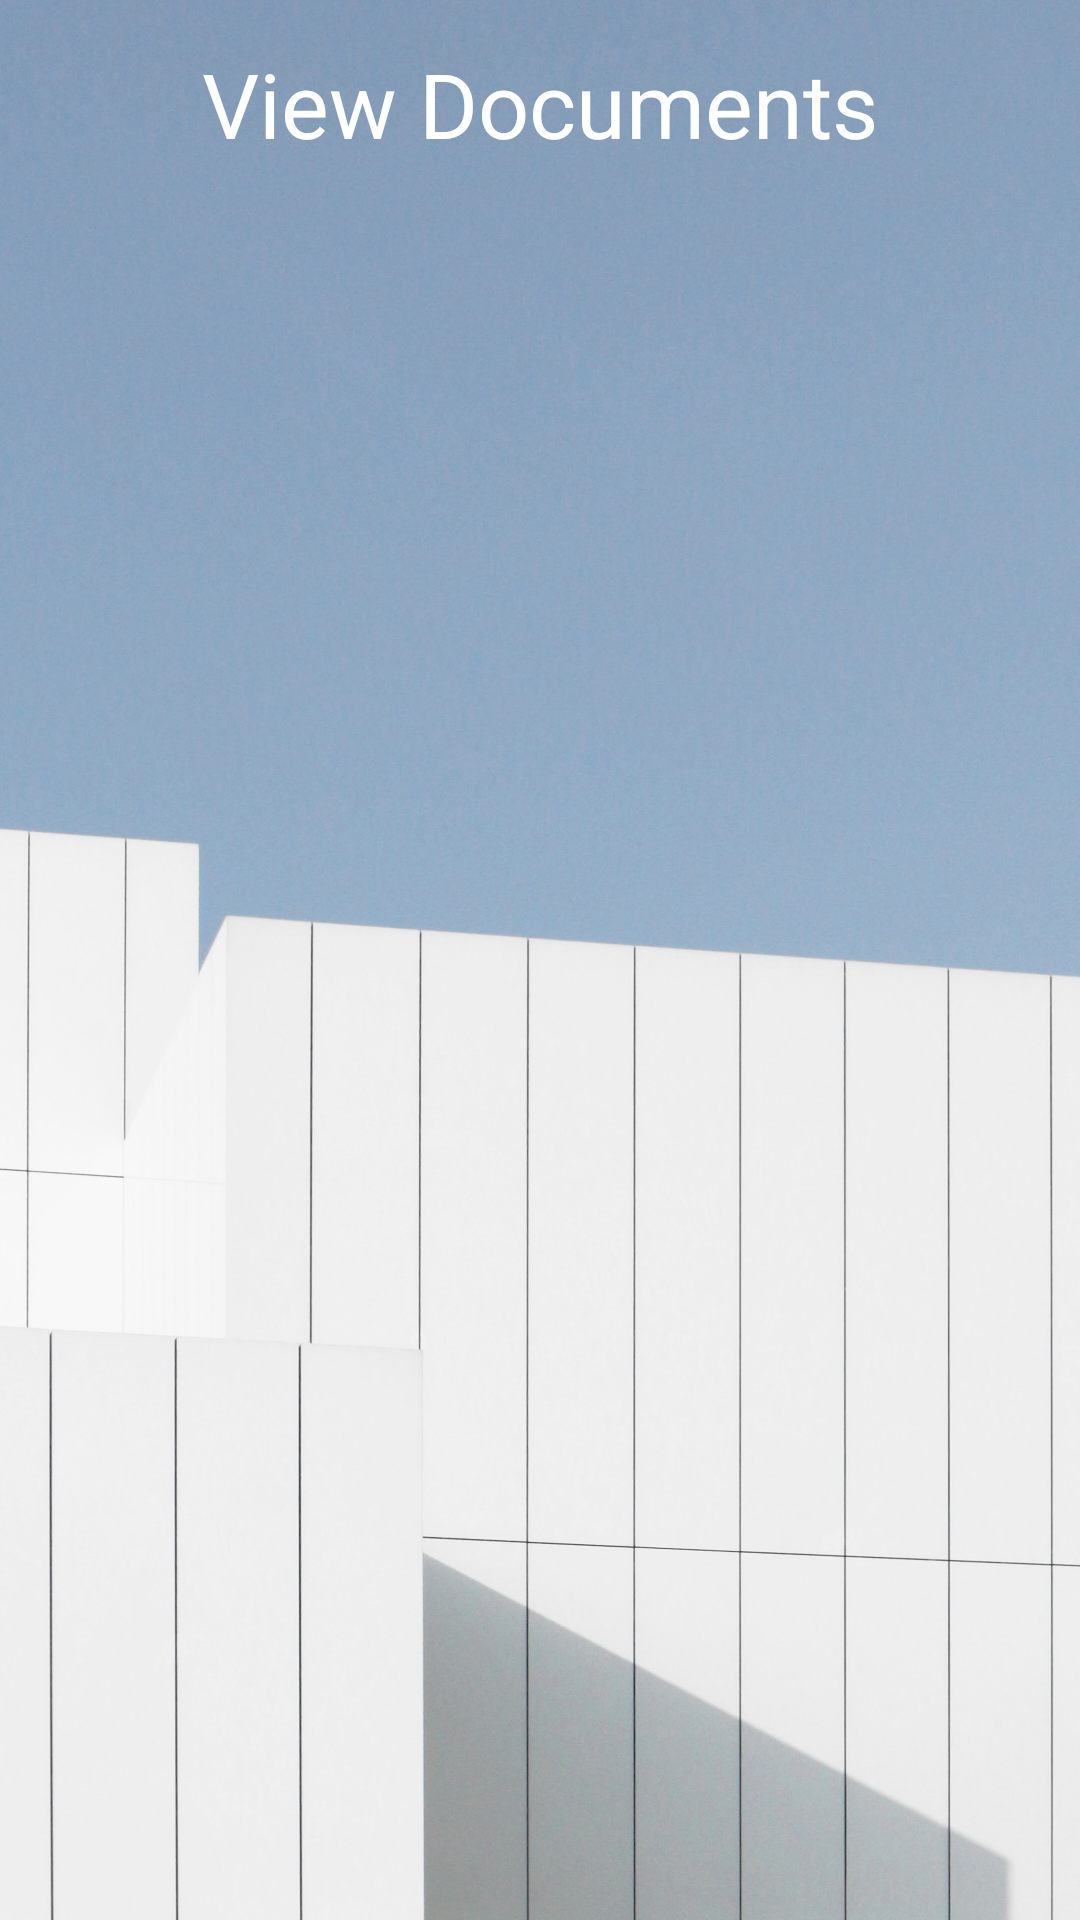

Reconstruct the res/layout file that produces this screen, plus the resources it refers to.
<!-- AndroidManifest.xml: application theme Theme.Vehicleservice -->
<!-- res/layout/activity_insurence.xml -->
<?xml version="1.0" encoding="utf-8"?>
<LinearLayout xmlns:android="http://schemas.android.com/apk/res/android"
    xmlns:app="http://schemas.android.com/apk/res-auto"
    xmlns:tools="http://schemas.android.com/tools"
    android:layout_width="match_parent"
    android:layout_height="match_parent"
    android:gravity="center"
    android:background="@drawable/img"
    android:orientation="vertical"
    tools:context=".Insurence">


    <TextView
        android:id="@+id/textView6"
        android:layout_width="wrap_content"
        android:layout_height="wrap_content"
        android:gravity="center"
        android:text="View Documents"
        android:textColor="#ffff"
        android:textSize="30dp"
        app:layout_constraintEnd_toEndOf="parent"
        app:layout_constraintStart_toStartOf="parent"
        tools:layout_editor_absoluteY="149dp" />

    <ListView
        android:id="@+id/list"
        android:layout_width="409dp"
        android:layout_height="561dp"
        android:layout_marginLeft="30dp"
        android:layout_marginTop="10dp"
        app:layout_constraintEnd_toEndOf="parent" />

</LinearLayout>
<!-- resources referenced by this layout -->
<resources>
  <!-- drawable img: jpg bitmap (drawable-v24, 428110 bytes) -->
  <style name="Theme.Vehicleservice" parent="Theme.MaterialComponents.DayNight.DarkActionBar">
          
          <item name="colorPrimary">@color/purple_500</item>
          <item name="colorPrimaryVariant">@color/purple_700</item>
          <item name="colorOnPrimary">@color/white</item>
          
          <item name="colorSecondary">@color/teal_200</item>
          <item name="colorSecondaryVariant">@color/teal_700</item>
          <item name="colorOnSecondary">@color/black</item>
          
          <item name="android:statusBarColor" tools:targetApi="l">?attr/colorPrimaryVariant</item>
          
      </style>
  <!-- not gathered from this repository: default colours our renderer supplied (Android Studio template values) -->
  <color name="purple_500">#FF6200EE</color>
  <color name="purple_700">#FF3700B3</color>
  <color name="teal_200">#FF03DAC5</color>
  <color name="teal_700">#FF018786</color>
  <color name="black">#FF000000</color>
  <color name="white">#FFFFFFFF</color>
</resources>
